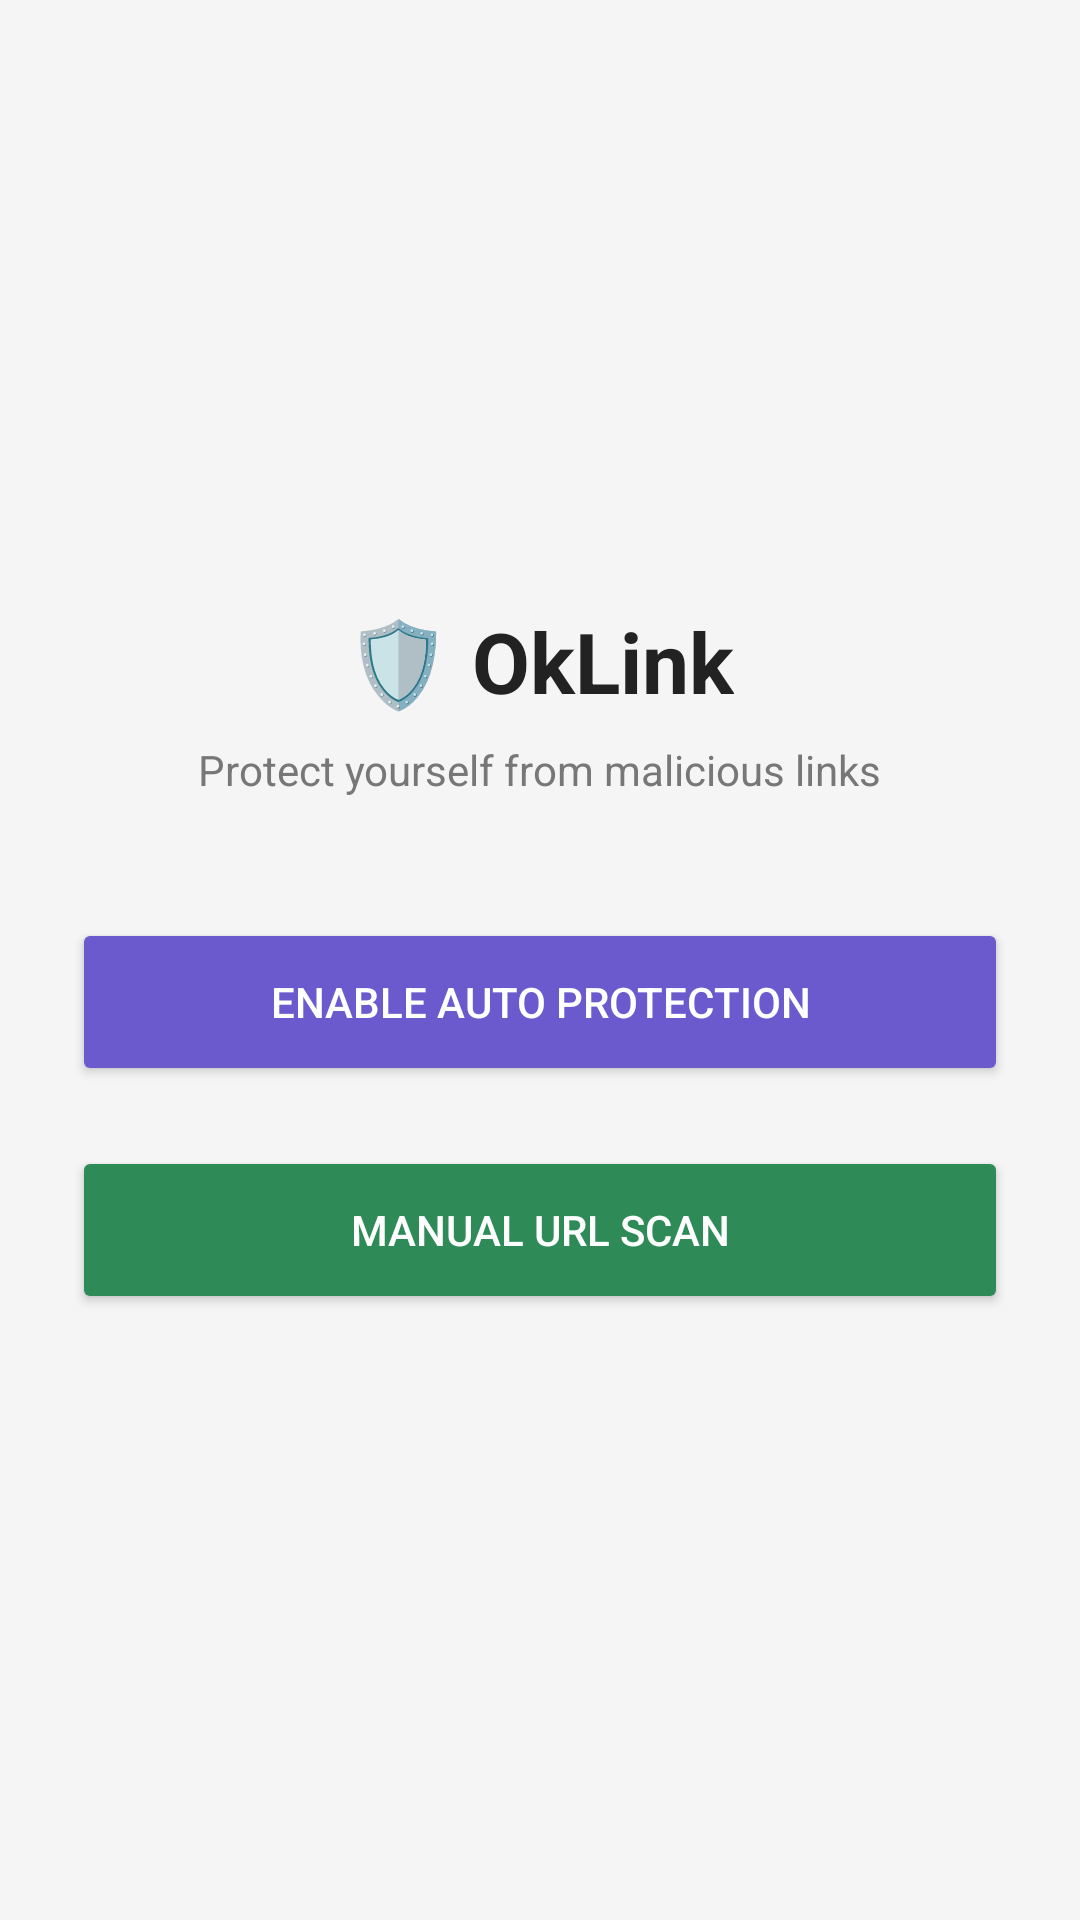

Android layout source for this screen:
<!-- AndroidManifest.xml: application theme Theme.OkLink -->
<!-- res/layout/activity_main.xml -->
<?xml version="1.0" encoding="utf-8"?>
<LinearLayout
    xmlns:android="http://schemas.android.com/apk/res/android"
    android:layout_width="match_parent"
    android:layout_height="match_parent"
    android:background="#F5F5F5"
    android:orientation="vertical"
    android:gravity="center"
    android:padding="24dp">

    <TextView
        android:layout_width="wrap_content"
        android:layout_height="wrap_content"
        android:text="🛡 OkLink"
        android:textSize="28sp"
        android:textStyle="bold"
        android:textColor="#222222"
        android:layout_marginBottom="8dp"/>

    <TextView
        android:layout_width="wrap_content"
        android:layout_height="wrap_content"
        android:text="Protect yourself from malicious links"
        android:textSize="14sp"
        android:textColor="#777777"
        android:layout_marginBottom="40dp"/>

    <Button
        android:id="@+id/autoModeBtn"
        android:layout_width="match_parent"
        android:layout_height="56dp"
        android:text="Enable Auto Protection"
        android:backgroundTint="#6A5ACD"
        android:textColor="#FFFFFF"
        android:layout_marginBottom="20dp"/>

    <Button
        android:id="@+id/manualModeBtn"
        android:layout_width="match_parent"
        android:layout_height="56dp"
        android:text="Manual URL Scan"
        android:backgroundTint="#2E8B57"
        android:textColor="#FFFFFF"/>

</LinearLayout>
<!-- resources referenced by this layout -->
<resources>
  <style name="Theme.OkLink" parent="Base.Theme.OkLink" />
  <style name="Base.Theme.OkLink" parent="Theme.Material3.DayNight.NoActionBar">
          
          
      </style>
</resources>
